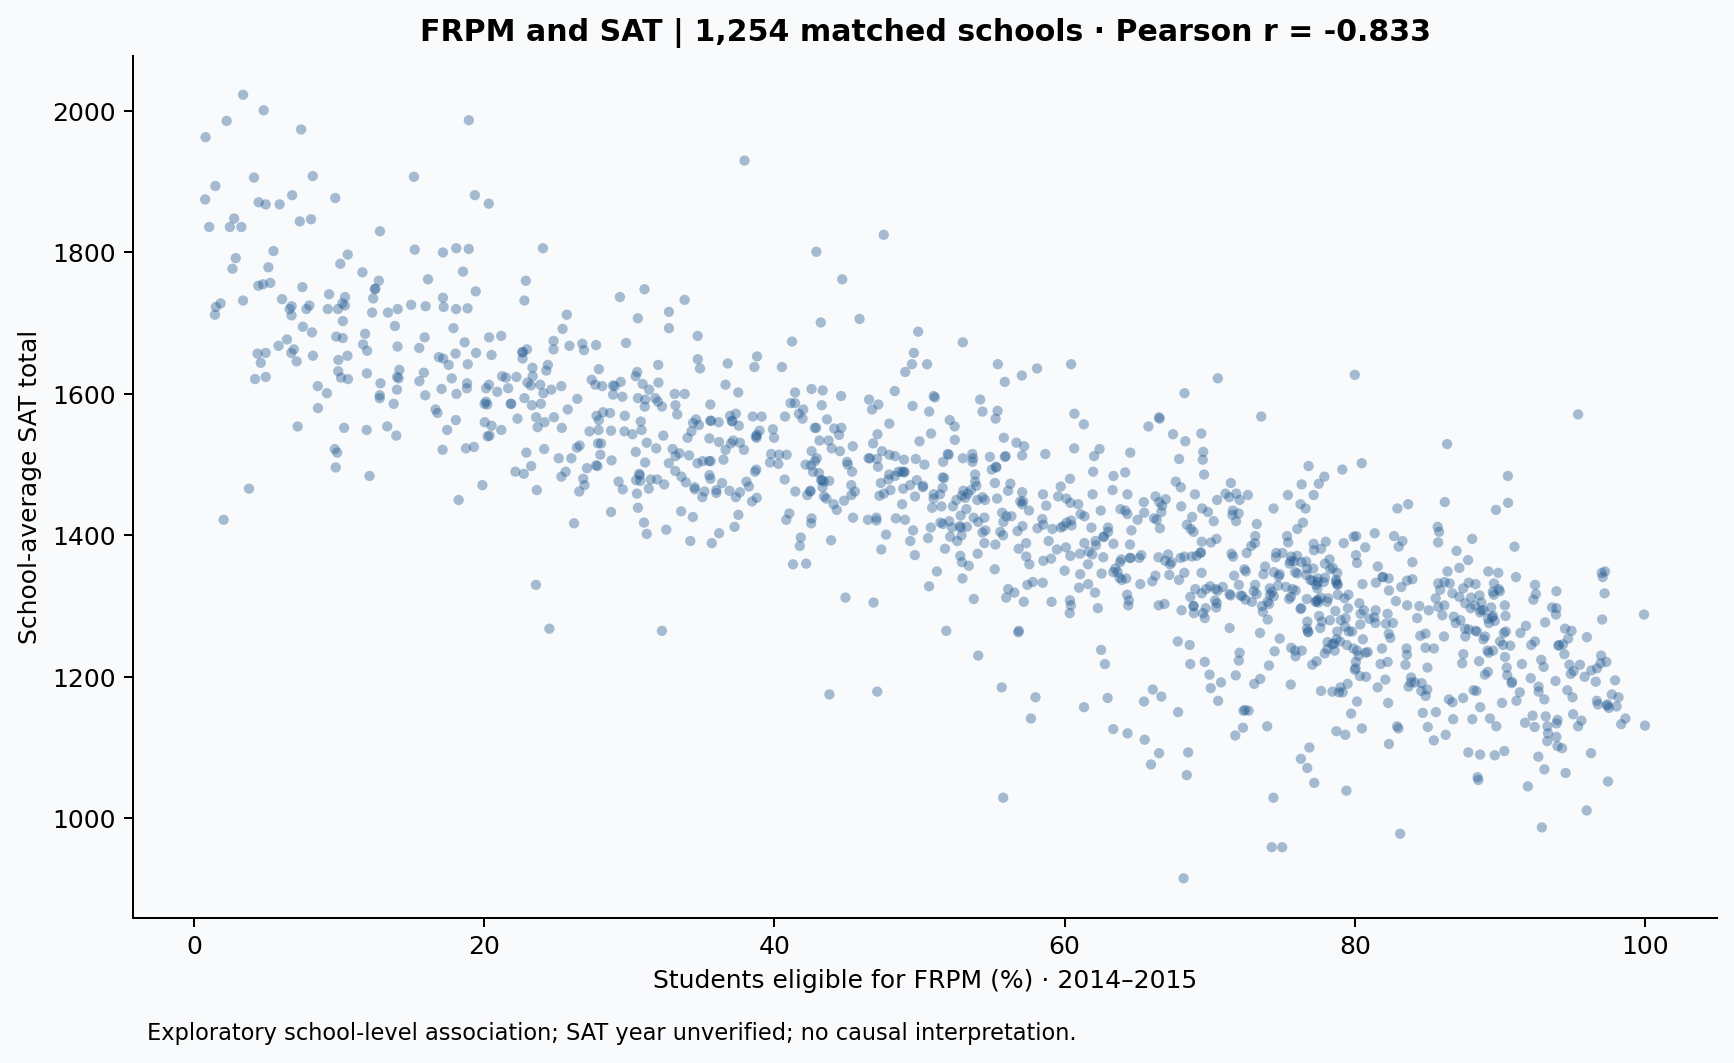

Source data for this figure (header and first rows):
cds, school, county, frpm_percent, total_sat, test_takers, grade12_enrollment
01100170109835, FAME Public Charter, Alameda, 65.78, 1554, 17, 62
01100170112607, Envision Academy for Arts & Technology, Alameda, 47.09, 1179, 71, 75
01611190106401, Alameda Science and Technology Institute, Alameda, 30.59, 1707, 36, 36
01611190130229, Alameda High, Alameda, 22.68, 1659, 325, 465
01611190130609, Alameda Community Learning Center, Alameda, 12.5, 1749, 20, 26
01611190130625, Alternatives in Action, Alameda, 91.93, 1045, 23, 41
01611190132878, Encinal High, Alameda, 42.49, 1463, 132, 238
01611270130450, Albany High, Alameda, 19.41, 1745, 178, 273
01611430122697, REALM Charter High, Alameda, 73.96, 1130, 36, 76
01611430131177, Berkeley High, Alameda, 29.35, 1737, 450, 741
01611500132225, Castro Valley High, Alameda, 17.06, 1607, 438, 688
01611680132746, Emery Secondary, Alameda, 68.06, 1294, 23, 47
01611760130062, American High, Alameda, 18.54, 1773, 309, 457
01611760134270, Irvington High, Alameda, 12.81, 1830, 364, 500
01611760134452, John F. Kennedy High, Alameda, 31.48, 1479, 179, 368
01611760135244, Mission San Jose High, Alameda, 3.382, 2023, 453, 518
01611760138693, Washington High, Alameda, 21.17, 1682, 226, 442
01611920108670, Leadership Public Schools - Hayward, Alameda, 65.29, 1372, 97, 116
01611920113902, Impact Academy of Arts & Technology, Alameda, 72.01, 1330, 99, 105
01611920133629, Hayward High, Alameda, 74.09, 1303, 162, 384
01611920135319, Mt. Eden High, Alameda, 69.1, 1371, 214, 441
01611920138339, Tennyson High, Alameda, 81.42, 1276, 114, 325
01612000133397, Granada High, Alameda, 17.55, 1641, 230, 454
01612000134536, Livermore High, Alameda, 24.28, 1633, 191, 382
01612340130054, Newark Memorial High, Alameda, 45.3, 1471, 234, 444
01612420134668, James Logan High, Alameda, 39.78, 1515, 452, 937
01612590100065, Oakland Unity High, Alameda, 78.46, 1179, 49, 55
01612590100701, MetWest High, Alameda, 79.5, 1190, 34, 38
01612590106906, Bay Area Technology, Alameda, 87.4, 1219, 21, 25
01612590108944, Lighthouse Community Charter High, Alameda, 83.97, 1362, 53, 53
01612590110189, McClymonds High, Alameda, 88.46, 1058, 44, 54
01612590111856, American Indian Public High, Alameda, 70.56, 1622, 30, 27
01612590112797, Coliseum College Prep Academy, Alameda, 93.28, 1130, 38, 51
01612590114868, Oakland Charter High, Alameda, 80.0, 1627, 56, 55
01612590115238, ARISE High, Alameda, 90.31, 1095, 39, 36
01612590115667, Oakland International High, Alameda, 92.89, 987, 19, 90
01612590118224, Aspire Golden State College Preparatory …, Alameda, 82.92, 1130, 57, 59
01612590125161, Castlemont High, Alameda, 88.51, 1054, 69, 125
01612590125716, Fremont High, Alameda, 75.59, 1189, 66, 147
01612590130575, LIFE Academy, Alameda, 85.03, 1129, 54, 69
01612590130617, Oakland Military Institute, College Prep…, Alameda, 78.79, 1264, 66, 74
01612590130666, Aspire Lionel Wilson College Preparatory…, Alameda, 95.52, 1217, 52, 59
01612590135905, Oakland High, Alameda, 87.85, 1267, 187, 334
01612590136051, Oakland Technical High, Alameda, 55.81, 1538, 308, 450
01612590137943, Skyline High, Alameda, 77.94, 1340, 179, 390
01612593030772, Oakland School for the Arts, Alameda, 9.704, 1522, 80, 99
01612750136515, Piedmont High, Alameda, 0.7653, 1875, 140, 198
01612910137588, San Leandro High, Alameda, 60.09, 1383, 324, 646
01613090111799, East Bay Arts High, Alameda, 56.81, 1263, 34, 65
01613090114421, KIPP King Collegiate High, Alameda, 71.59, 1435, 115, 122
01613090130849, Arroyo High, Alameda, 48.93, 1489, 218, 415
01613090137810, San Lorenzo High, Alameda, 76.26, 1296, 161, 357
01750930132704, Dublin High, Alameda, 9.942, 1632, 292, 456
01751010130096, Foothill High, Alameda, 5.125, 1779, 394, 522
01751010130583, Amador Valley High, Alameda, 5.475, 1802, 488, 650
01766530120931, Livermore Valley Charter Preparatory Hig…, Alameda, 7.143, 1554, 75, 107
03739810330753, Amador High, Amador, 34.39, 1559, 70, 149
03739810334755, Argonaut High, Amador, 32.72, 1502, 27, 125
04100410114991, CORE Butte Charter, Butte, 40.71, 1479, 26, 100
04614080430827, Biggs High, Butte, 24.49, 1268, 11, 34
... 1,194 more rows
